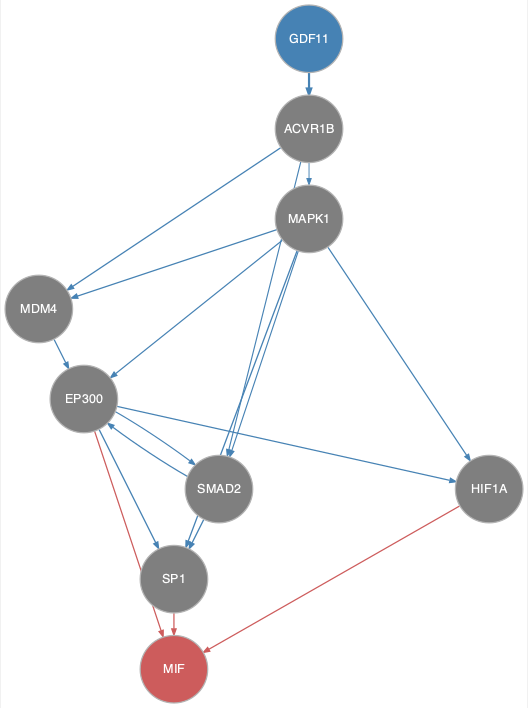

Values plotted in this chart, from the file beside it:
from	to
ACVR1B	MAPK1
ACVR1B	MDM4
ACVR1B	SMAD2
EP300	HIF1A
EP300	SMAD2
EP300	SP1
GDF11	ACVR1B
MAPK1	EP300
MAPK1	HIF1A
MAPK1	MDM4
MAPK1	SMAD2
MAPK1	SP1
MDM4	EP300
SMAD2	EP300
SMAD2	SP1
EP300	MIF
HIF1A	MIF
SP1	MIF
